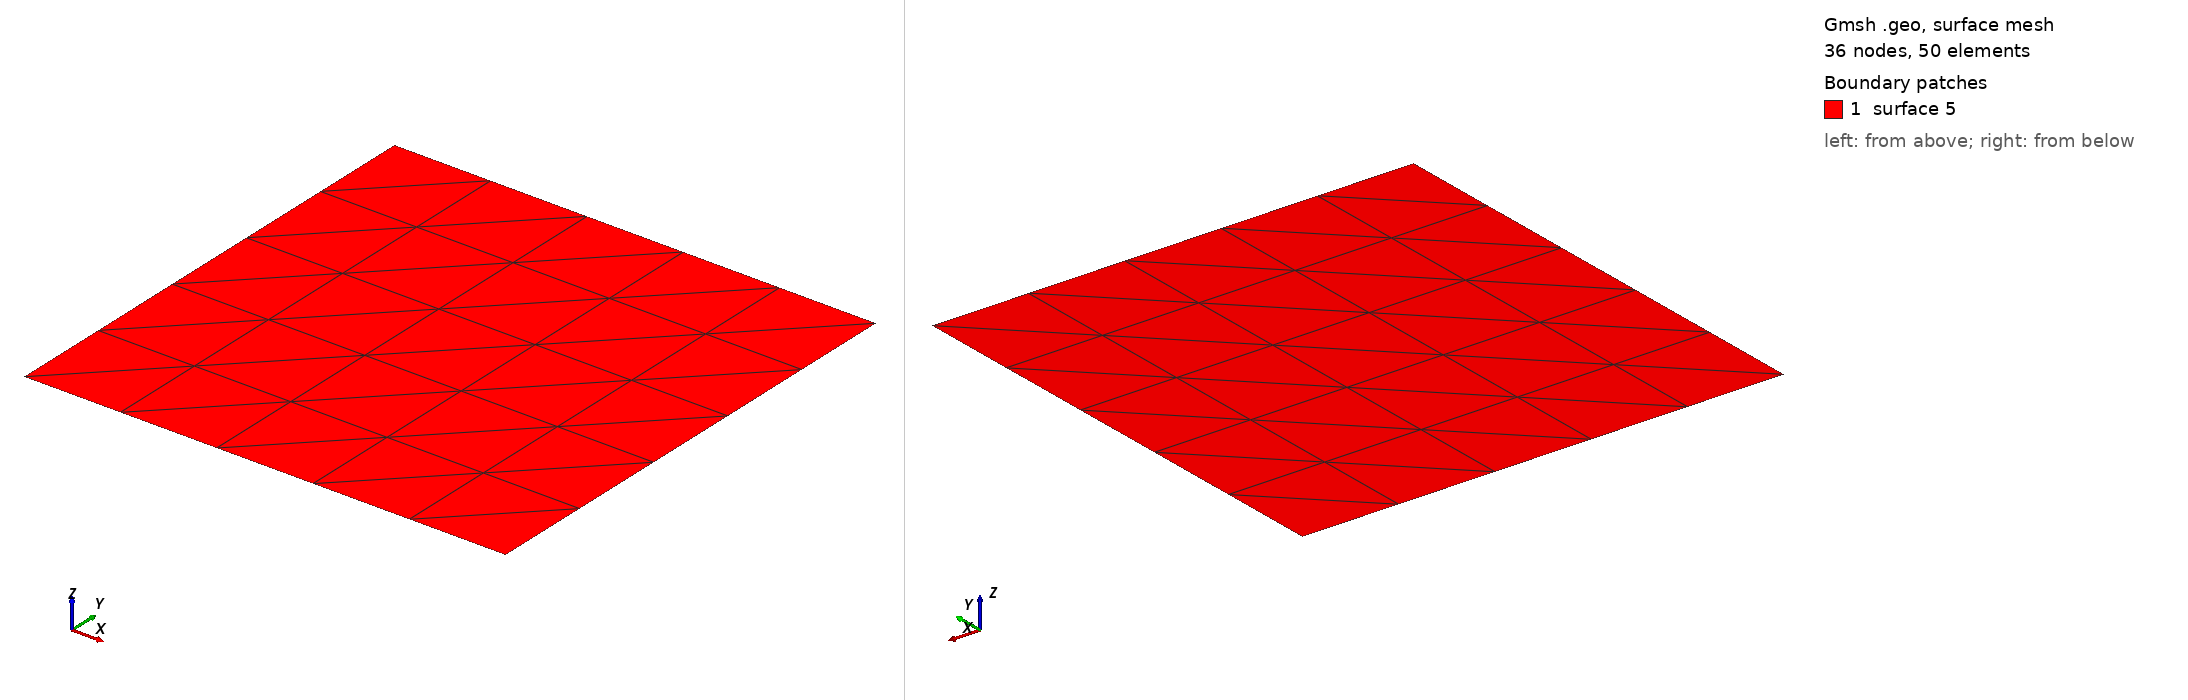

Gmsh geometry script, surface-meshed: 36 nodes, 50 surface elements. Boundary patches (legend numbers): 1 surface 5. Left view from above one corner, right view from below the opposite corner. The script declares no physical surfaces, so the legend lists its geometric surfaces. The drawing asked Gmsh for element sizes between 1% and 20% of the model's largest extent; the script's own settings can give other sizes.

=== es1.geo (drawn) ===
cl1 = 2;
lyx = 5;
Point(1) = {0, 0.0, 0, cl1};
Extrude {1, 0, 0} 
{
  Point{1};
  Layers{lyx};
}
Extrude {0, 1, 0} 
{
  Line{1};
  Layers{lyx};
}
